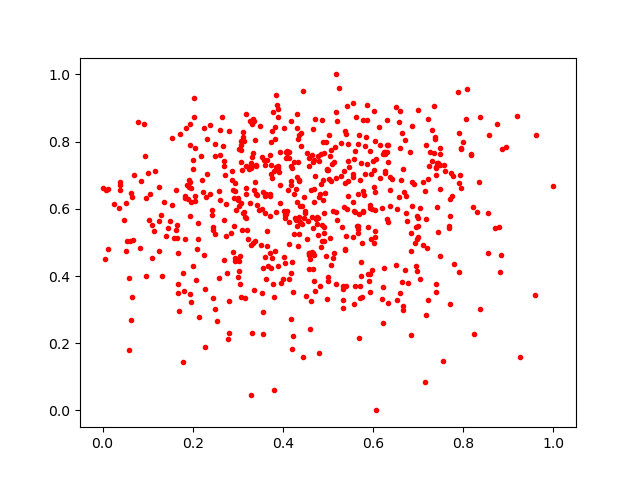

The file beside this chart, header and first rows:
0.4234894, 0.73782426
0.8377, 0.8729
0.2731, 0.5184
0.6641, 0.3808
0.1086, 0.4547
0.4764, 0.5544
0.6413, 0.6901
0.4032, 0.8392
0.1255, 0.4751
0.2614, 0.7599
0.3555, 0.4246
0.4763, 0.5751
0.1996, 0.7445
0.5709, 0.3336
0.5777, 0.5923
0.534, 0.3688
0.2869, 0.7121
0.6585, 0.6347
0.5783, 0.5916
0.4184, 0.271
0.5208, 0.8601
0.4821, 0.3698
0.169, 0.2944
0.4342, 0.4879
0.7366, 0.808
0.3198, 0.5367
0.7301, 0.8334
0.249, 0.3022
0.434, 0.7381
0.3532, 0.6009
0.4097, 0.7717
0.8818, 0.4112
0.7051, 0.6034
0.5669, 0.5293
0.7189, 0.482
0.0257, 0.614
0.7482, 0.6591
0.4873, 0.8633
0.481, 0.6341
0.6995, 0.5484
0.7688, 0.5421
0.4127, 0.7519
0.8757, 0.8511
0.7574, 0.7289
0.5747, 0.4983
0.4523, 0.51
0.441, 0.8251
0.5672, 0.5476
0.2914, 0.6333
0.2058, 0.7795
0.5921, 0.4054
0.2435, 0.5801
0.1949, 0.6787
0.4972, 0.7183
0.6673, 0.3101
0.3247, 0.7193
0.3732, 0.4252
0.1543, 0.6105
0.7148, 0.08412
0.7709, 0.3178
0.3522, 0.493
... 575 more rows
